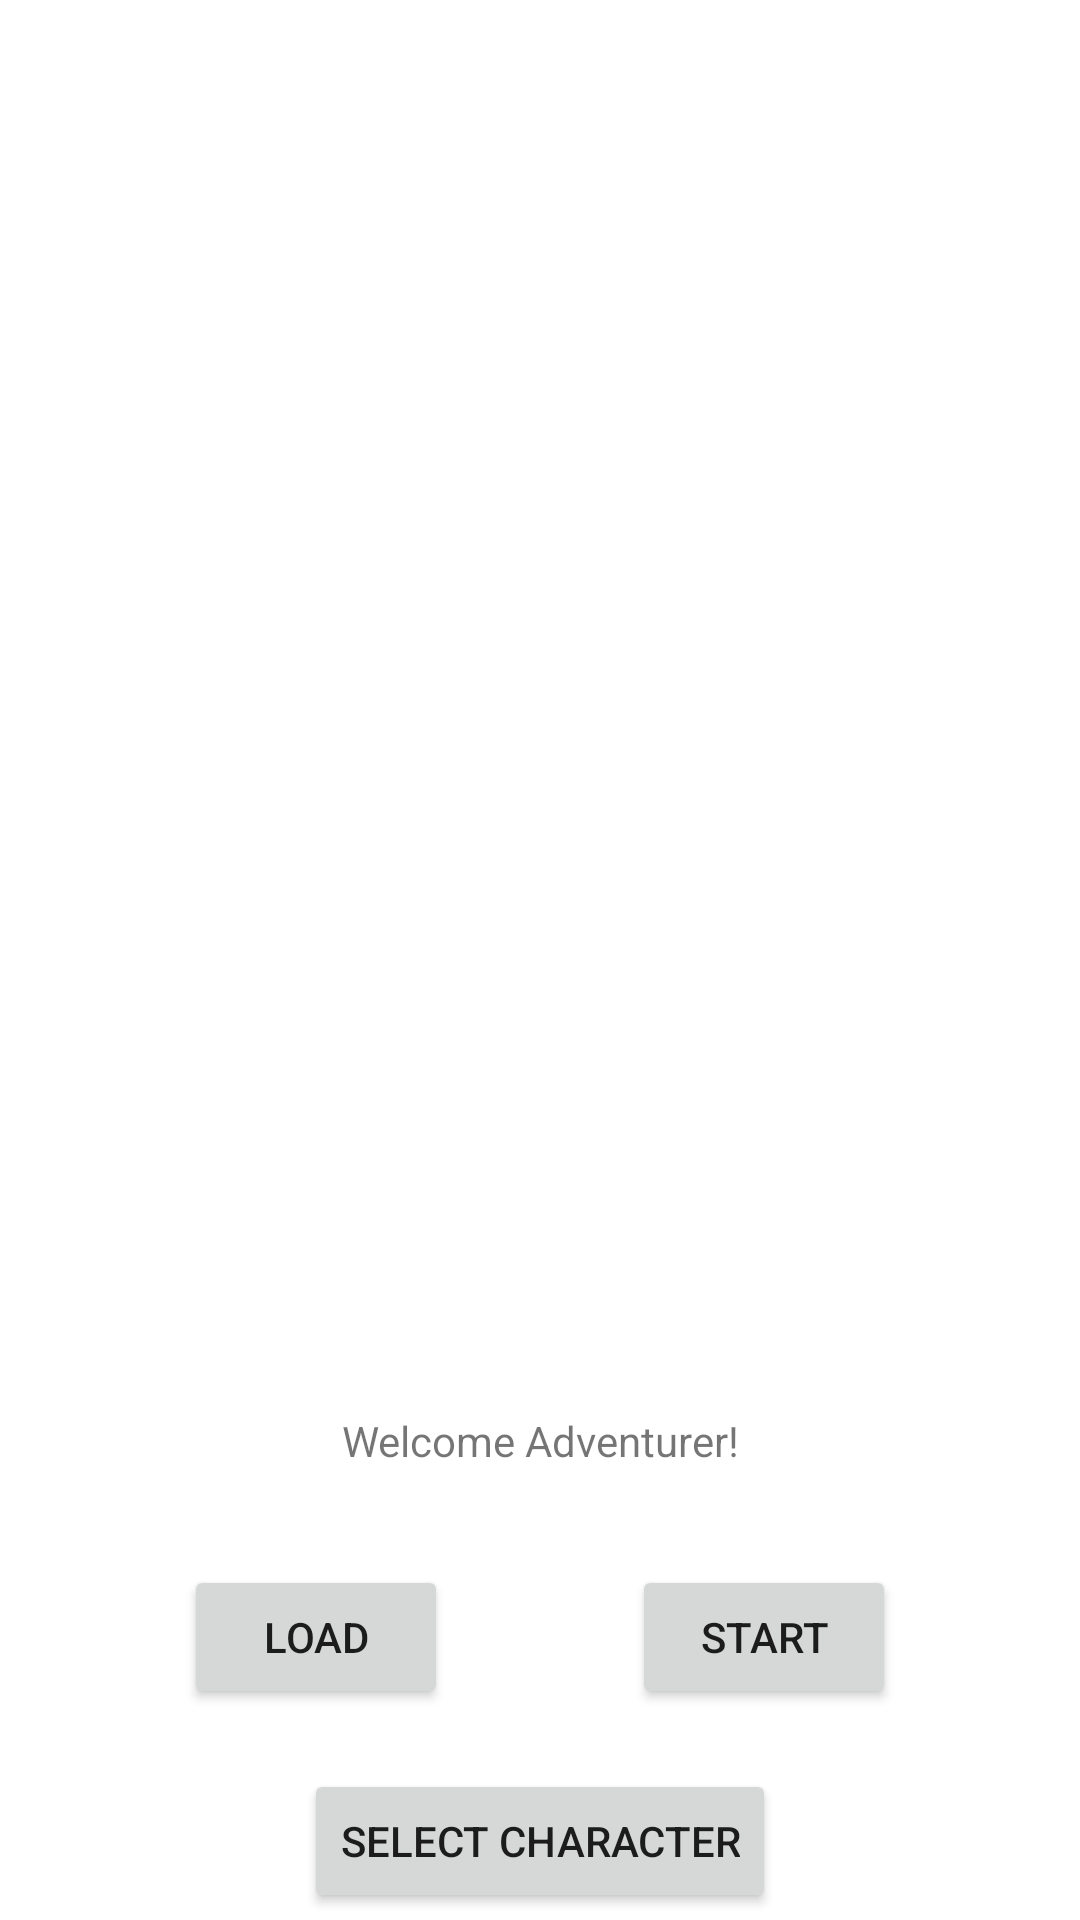

Reconstruct the res/layout file that produces this screen, plus the resources it refers to.
<!-- AndroidManifest.xml: application theme Theme.SimpleDungeonAdventure -->
<!-- res/layout/fragment_dungeon_menu.xml -->
<?xml version="1.0" encoding="utf-8"?>
<androidx.constraintlayout.widget.ConstraintLayout xmlns:android="http://schemas.android.com/apk/res/android"
    xmlns:app="http://schemas.android.com/apk/res-auto"
    xmlns:tools="http://schemas.android.com/tools"
    android:id="@+id/Dungeon_Menu"
    android:layout_width="match_parent"
    android:layout_height="match_parent"
    tools:context=".DungeonMenu">

    <ImageView
        android:id="@+id/Dungeon_Entrance"
        android:layout_width="wrap_content"
        android:layout_height="wrap_content"
        app:layout_constraintBottom_toBottomOf="parent"
        app:layout_constraintEnd_toEndOf="parent"
        app:layout_constraintStart_toStartOf="parent"
        app:layout_constraintTop_toTopOf="parent" />

    <TextView
        android:id="@+id/WelcomeText"
        android:layout_width="wrap_content"
        android:layout_height="wrap_content"
        android:text="@string/Welcome"
        app:layout_constraintBottom_toBottomOf="parent"
        app:layout_constraintEnd_toEndOf="parent"
        app:layout_constraintStart_toStartOf="parent"
        app:layout_constraintTop_toBottomOf="@+id/Dungeon_Entrance" />

    <Button
        android:id="@+id/LoadButton"
        android:layout_width="wrap_content"
        android:layout_height="wrap_content"
        android:layout_marginTop="32dp"
        android:text="@string/Load_Button"
        app:layout_constraintEnd_toStartOf="@+id/StartButton"
        app:layout_constraintHorizontal_bias="0.5"
        app:layout_constraintStart_toStartOf="parent"
        app:layout_constraintTop_toBottomOf="@+id/WelcomeText" />

    <Button
        android:id="@+id/CharacterSelect"
        android:layout_width="wrap_content"
        android:layout_height="wrap_content"
        android:layout_marginTop="100dp"
        android:text="@string/Character"
        app:layout_constraintEnd_toEndOf="parent"
        app:layout_constraintStart_toStartOf="parent"
        app:layout_constraintTop_toBottomOf="@+id/WelcomeText" />

    <Button
        android:id="@+id/StartButton"
        android:layout_width="wrap_content"
        android:layout_height="wrap_content"
        android:layout_marginTop="32dp"
        android:text="@string/Start"
        app:layout_constraintEnd_toEndOf="parent"
        app:layout_constraintHorizontal_bias="0.5"
        app:layout_constraintStart_toEndOf="@+id/LoadButton"
        app:layout_constraintTop_toBottomOf="@+id/WelcomeText" />

</androidx.constraintlayout.widget.ConstraintLayout>
<!-- resources referenced by this layout -->
<resources>
  <string name="Character"> Select Character</string>
  <string name="Load_Button">Load</string>
  <string name="Start">Start</string>
  <string name="Welcome">Welcome Adventurer!</string>
  <style name="Theme.SimpleDungeonAdventure" parent="Theme.MaterialComponents.DayNight.DarkActionBar">
          
          <item name="colorPrimary">@color/purple_500</item>
          <item name="colorPrimaryVariant">@color/purple_700</item>
          <item name="colorOnPrimary">@color/white</item>
          
          <item name="colorSecondary">@color/teal_200</item>
          <item name="colorSecondaryVariant">@color/teal_700</item>
          <item name="colorOnSecondary">@color/black</item>
          
          <item name="android:statusBarColor" tools:targetApi="l">?attr/colorPrimaryVariant</item>
          
      </style>
  <!-- not gathered from this repository: default colours our renderer supplied (Android Studio template values) -->
  <color name="purple_500">#FF6200EE</color>
  <color name="purple_700">#FF3700B3</color>
  <color name="teal_200">#FF03DAC5</color>
  <color name="teal_700">#FF018786</color>
  <color name="black">#FF000000</color>
  <color name="white">#FFFFFFFF</color>
</resources>
